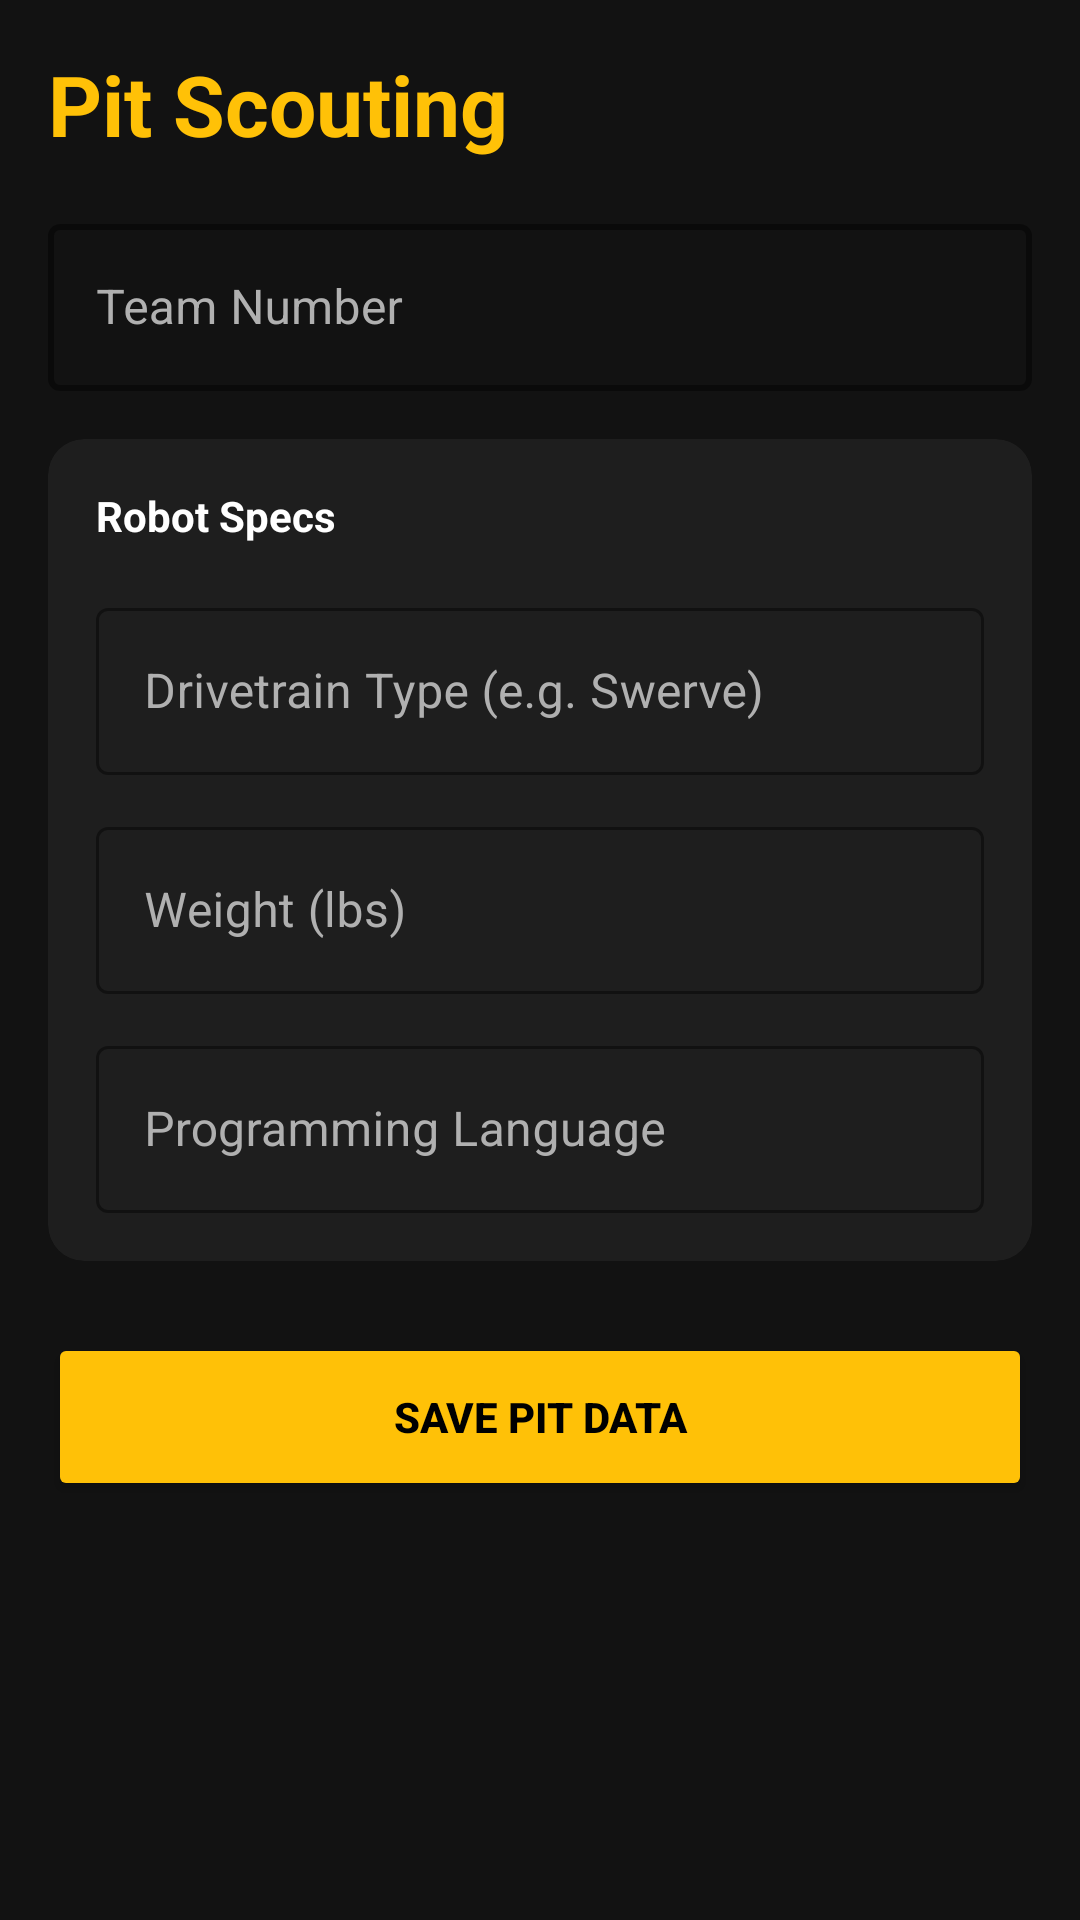

Reconstruct the res/layout file that produces this screen, plus the resources it refers to.
<!-- AndroidManifest.xml: application theme Theme.ScoutNerd -->
<!-- res/layout/fragment_pit_scout.xml -->
<?xml version="1.0" encoding="utf-8"?>
<ScrollView xmlns:android="http://schemas.android.com/apk/res/android"
    xmlns:app="http://schemas.android.com/apk/res-auto"
    android:layout_width="match_parent"
    android:layout_height="match_parent"
    android:background="@color/background"
    android:padding="16dp">

    <LinearLayout
        android:layout_width="match_parent"
        android:layout_height="wrap_content"
        android:orientation="vertical">

        <TextView
            android:layout_width="wrap_content"
            android:layout_height="wrap_content"
            android:text="Pit Scouting"
            android:textColor="@color/secondary"
            android:textSize="28sp"
            android:textStyle="bold"
            android:layout_marginBottom="16dp"/>

        <com.google.android.material.textfield.TextInputLayout
            android:layout_width="match_parent"
            android:layout_height="wrap_content"
            android:hint="Team Number"
            android:layout_marginBottom="16dp"
            app:hintTextColor="@color/secondary"
            android:textColorHint="@color/text_secondary"
            app:boxStrokeColor="@color/secondary"
            app:boxStrokeWidth="2dp"
            style="@style/Widget.MaterialComponents.TextInputLayout.OutlinedBox">
            <com.google.android.material.textfield.TextInputEditText
                android:id="@+id/input_pit_team_number"
                android:layout_width="match_parent"
                android:layout_height="wrap_content"
                android:inputType="number"
                android:textColor="@color/white"/>
        </com.google.android.material.textfield.TextInputLayout>

        <com.google.android.material.card.MaterialCardView
            style="@style/Widget.Material3.CardView.Filled"
            android:layout_width="match_parent"
            android:layout_height="wrap_content"
            app:cardBackgroundColor="@color/surface"
            android:layout_marginBottom="24dp">
            <LinearLayout
                android:layout_width="match_parent"
                android:layout_height="wrap_content"
                android:orientation="vertical"
                android:padding="16dp">
                
                <TextView
                    android:layout_width="wrap_content"
                    android:layout_height="wrap_content"
                    android:text="Robot Specs"
                    android:textColor="@color/white"
                    android:textStyle="bold"
                    android:layout_marginBottom="16dp"/>

                <com.google.android.material.textfield.TextInputLayout
                    android:layout_width="match_parent"
                    android:layout_height="wrap_content"
                    android:hint="Drivetrain Type (e.g. Swerve)"
                    android:layout_marginBottom="12dp"
                    app:hintTextColor="@color/secondary"
                    android:textColorHint="@color/text_secondary"
                    app:boxStrokeColor="@color/secondary"
                    style="@style/Widget.MaterialComponents.TextInputLayout.OutlinedBox">
                    <com.google.android.material.textfield.TextInputEditText
                        android:id="@+id/input_drivetrain"
                        android:layout_width="match_parent"
                        android:layout_height="wrap_content"
                        android:textColor="@color/white"/>
                </com.google.android.material.textfield.TextInputLayout>

                <com.google.android.material.textfield.TextInputLayout
                    android:layout_width="match_parent"
                    android:layout_height="wrap_content"
                    android:hint="Weight (lbs)"
                    android:layout_marginBottom="12dp"
                    app:hintTextColor="@color/secondary"
                    android:textColorHint="@color/text_secondary"
                    app:boxStrokeColor="@color/secondary"
                    style="@style/Widget.MaterialComponents.TextInputLayout.OutlinedBox">
                    <com.google.android.material.textfield.TextInputEditText
                        android:id="@+id/input_weight"
                        android:layout_width="match_parent"
                        android:layout_height="wrap_content"
                        android:inputType="numberDecimal"
                        android:textColor="@color/white"/>
                </com.google.android.material.textfield.TextInputLayout>

                <com.google.android.material.textfield.TextInputLayout
                    android:layout_width="match_parent"
                    android:layout_height="wrap_content"
                    android:hint="Programming Language"
                    app:hintTextColor="@color/secondary"
                    android:textColorHint="@color/text_secondary"
                    app:boxStrokeColor="@color/secondary"
                    style="@style/Widget.MaterialComponents.TextInputLayout.OutlinedBox">
                    <com.google.android.material.textfield.TextInputEditText
                        android:id="@+id/input_language"
                        android:layout_width="match_parent"
                        android:layout_height="wrap_content"
                        android:textColor="@color/white"/>
                </com.google.android.material.textfield.TextInputLayout>

            </LinearLayout>
        </com.google.android.material.card.MaterialCardView>

        <Button
            android:id="@+id/btn_save_pit"
            android:layout_width="match_parent"
            android:layout_height="56dp"
            android:text="Save Pit Data"
            android:textStyle="bold"
            app:backgroundTint="@color/secondary"
            android:textColor="@color/black"/>

    </LinearLayout>
</ScrollView>
<!-- resources referenced by this layout -->
<resources>
  <color name="background">#121212</color>
  <color name="black">#000000</color>
  <color name="secondary">#FFC107</color>
  <color name="surface">#1E1E1E</color>
  <color name="text_secondary">#B0B0B0</color>
  <color name="white">#FFFFFF</color>
  <style name="Theme.ScoutNerd" parent="Base.Theme.ScoutNerd" />
  <style name="Base.Theme.ScoutNerd" parent="Theme.Material3.DayNight.NoActionBar">
          
          <item name="colorPrimary">@color/primary</item>
          <item name="colorPrimaryVariant">@color/primary_variant</item>
          <item name="colorOnPrimary">@color/text_on_primary</item>
          
          <item name="colorSecondary">@color/secondary</item>
          <item name="colorSecondaryVariant">@color/secondary_variant</item>
          <item name="colorOnSecondary">@color/text_on_secondary</item>
  
          <item name="android:colorBackground">@color/background</item>
          <item name="colorSurface">@color/surface</item>
          <item name="android:textColor">@color/text_primary</item>
          
          
          <item name="android:statusBarColor">@color/background</item>
          <item name="android:windowLightStatusBar">false</item>
          
          
          <item name="android:textColorHint">@color/text_secondary</item>
          <item name="colorOnSurface">@color/text_primary</item>
          <item name="colorOnBackground">@color/text_primary</item>
          
          
          <item name="textInputStyle">@style/Widget.MaterialComponents.TextInputLayout.OutlinedBox</item>
      </style>
  <color name="primary">#2196F3</color>
  <color name="primary_variant">#1976D2</color>
  <color name="text_on_primary">#FFFFFF</color>
  <color name="secondary_variant">#FFA000</color>
  <color name="text_on_secondary">#000000</color>
  <color name="text_primary">#FFFFFF</color>
</resources>
